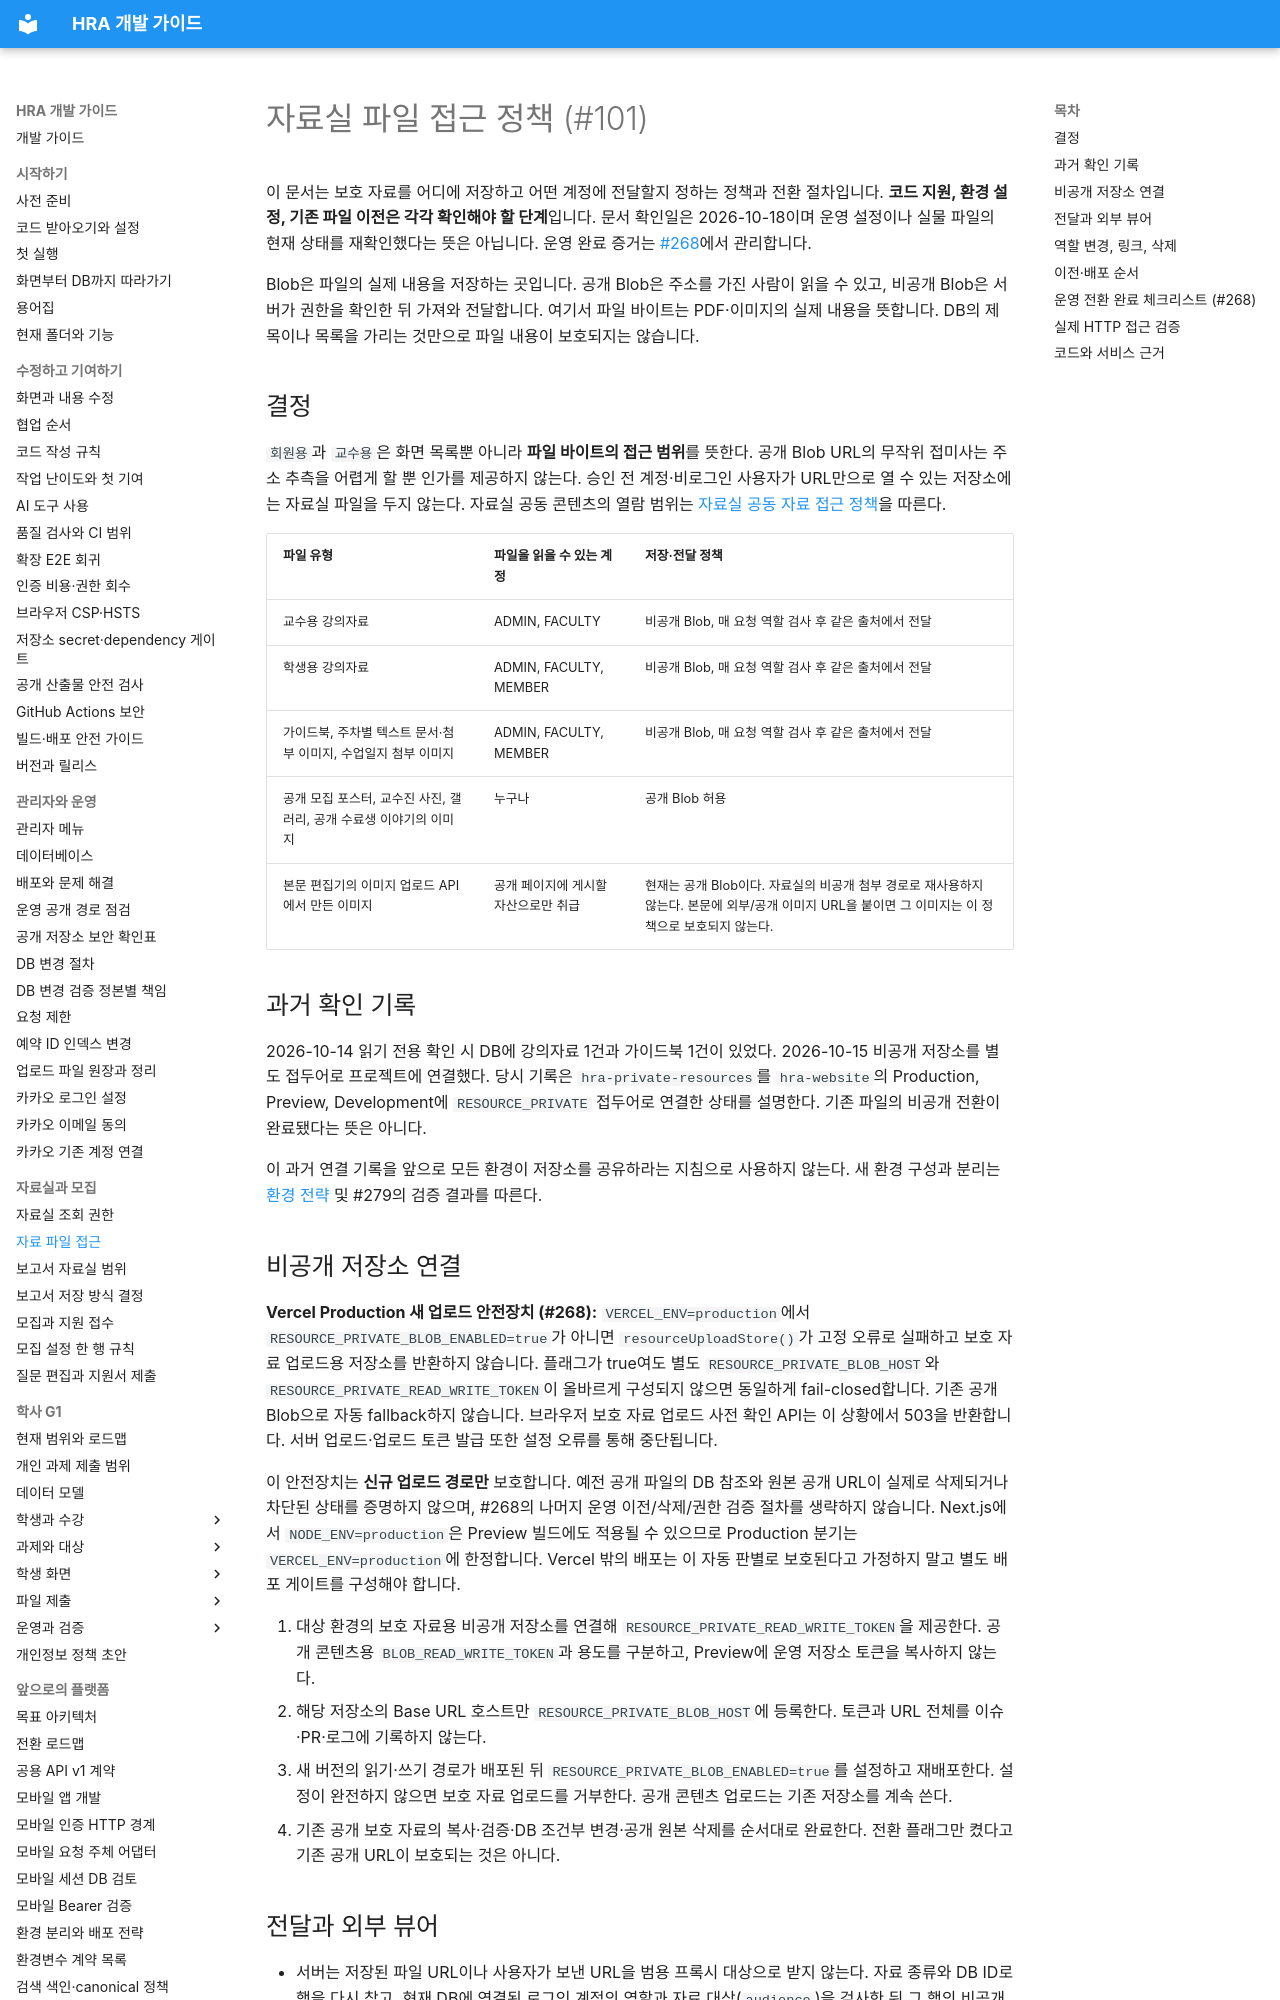

repository: Human-Renaissance-Academy/hra-website · page: resource-file-access-policy/index.html · generator: mkdocs

# 자료실 파일 접근 정책 (#101)

이 문서는 보호 자료를 어디에 저장하고 어떤 계정에 전달할지 정하는 정책과 전환 절차입니다. **코드 지원, 환경 설정, 기존 파일 이전은 각각 확인해야 할 단계**입니다. 문서 확인일은 2026-10-18이며 운영 설정이나 실물 파일의 현재 상태를 재확인했다는 뜻은 아닙니다. 운영 완료 증거는 [#268](https://github.com/Human-Renaissance-Academy/hra-website/issues/268)에서 관리합니다.

Blob은 파일의 실제 내용을 저장하는 곳입니다. 공개 Blob은 주소를 가진 사람이 읽을 수 있고, 비공개 Blob은 서버가 권한을 확인한 뒤 가져와 전달합니다. 여기서 파일 바이트는 PDF·이미지의 실제 내용을 뜻합니다. DB의 제목이나 목록을 가리는 것만으로 파일 내용이 보호되지는 않습니다.

## 결정

`회원용`과 `교수용`은 화면 목록뿐 아니라 **파일 바이트의 접근 범위**를 뜻한다. 공개 Blob URL의 무작위 접미사는 주소 추측을 어렵게 할 뿐 인가를 제공하지 않는다. 승인 전 계정·비로그인 사용자가 URL만으로 열 수 있는 저장소에는 자료실 파일을 두지 않는다. 자료실 공동 콘텐츠의 열람 범위는 [자료실 공동 자료 접근 정책](resource-access-policy.md)을 따른다.

| 파일 유형 | 파일을 읽을 수 있는 계정 | 저장·전달 정책 |
| --- | --- | --- |
| 교수용 강의자료 | ADMIN, FACULTY | 비공개 Blob, 매 요청 역할 검사 후 같은 출처에서 전달 |
| 학생용 강의자료 | ADMIN, FACULTY, MEMBER | 비공개 Blob, 매 요청 역할 검사 후 같은 출처에서 전달 |
| 가이드북, 주차별 텍스트 문서·첨부 이미지, 수업일지 첨부 이미지 | ADMIN, FACULTY, MEMBER | 비공개 Blob, 매 요청 역할 검사 후 같은 출처에서 전달 |
| 공개 모집 포스터, 교수진 사진, 갤러리, 공개 수료생 이야기의 이미지 | 누구나 | 공개 Blob 허용 |
| 본문 편집기의 이미지 업로드 API에서 만든 이미지 | 공개 페이지에 게시할 자산으로만 취급 | 현재는 공개 Blob이다. 자료실의 비공개 첨부 경로로 재사용하지 않는다. 본문에 외부/공개 이미지 URL을 붙이면 그 이미지는 이 정책으로 보호되지 않는다. |

## 과거 확인 기록

2026-10-14 읽기 전용 확인 시 DB에 강의자료 1건과 가이드북 1건이 있었다. 2026-10-15 비공개 저장소를 별도 접두어로 프로젝트에 연결했다. 당시 기록은 `hra-private-resources`를 `hra-website`의 Production, Preview, Development에 `RESOURCE_PRIVATE` 접두어로 연결한 상태를 설명한다. 기존 파일의 비공개 전환이 완료됐다는 뜻은 아니다.

이 과거 연결 기록을 앞으로 모든 환경이 저장소를 공유하라는 지침으로 사용하지 않는다. 새 환경 구성과 분리는 [환경 전략](developer/environment-strategy.md) 및 #279의 검증 결과를 따른다.

## 비공개 저장소 연결

**Vercel Production 새 업로드 안전장치 (#268):** `VERCEL_ENV=production`에서 `RESOURCE_PRIVATE_BLOB_ENABLED=true`가 아니면 `resourceUploadStore()`가 고정 오류로 실패하고 보호 자료 업로드용 저장소를 반환하지 않습니다. 플래그가 true여도 별도 `RESOURCE_PRIVATE_BLOB_HOST`와 `RESOURCE_PRIVATE_READ_WRITE_TOKEN`이 올바르게 구성되지 않으면 동일하게 fail-closed합니다. 기존 공개 Blob으로 자동 fallback하지 않습니다. 브라우저 보호 자료 업로드 사전 확인 API는 이 상황에서 503을 반환합니다. 서버 업로드·업로드 토큰 발급 또한 설정 오류를 통해 중단됩니다.

이 안전장치는 **신규 업로드 경로만** 보호합니다. 예전 공개 파일의 DB 참조와 원본 공개 URL이 실제로 삭제되거나 차단된 상태를 증명하지 않으며, #268의 나머지 운영 이전/삭제/권한 검증 절차를 생략하지 않습니다. Next.js에서 `NODE_ENV=production`은 Preview 빌드에도 적용될 수 있으므로 Production 분기는 `VERCEL_ENV=production`에 한정합니다. Vercel 밖의 배포는 이 자동 판별로 보호된다고 가정하지 말고 별도 배포 게이트를 구성해야 합니다.

1. 대상 환경의 보호 자료용 비공개 저장소를 연결해 `RESOURCE_PRIVATE_READ_WRITE_TOKEN`을 제공한다. 공개 콘텐츠용 `BLOB_READ_WRITE_TOKEN`과 용도를 구분하고, Preview에 운영 저장소 토큰을 복사하지 않는다.
2. 해당 저장소의 Base URL 호스트만 `RESOURCE_PRIVATE_BLOB_HOST`에 등록한다. 토큰과 URL 전체를 이슈·PR·로그에 기록하지 않는다.
3. 새 버전의 읽기·쓰기 경로가 배포된 뒤 `RESOURCE_PRIVATE_BLOB_ENABLED=true`를 설정하고 재배포한다. 설정이 완전하지 않으면 보호 자료 업로드를 거부한다. 공개 콘텐츠 업로드는 기존 저장소를 계속 쓴다.
4. 기존 공개 보호 자료의 복사·검증·DB 조건부 변경·공개 원본 삭제를 순서대로 완료한다. 전환 플래그만 켰다고 기존 공개 URL이 보호되는 것은 아니다.
